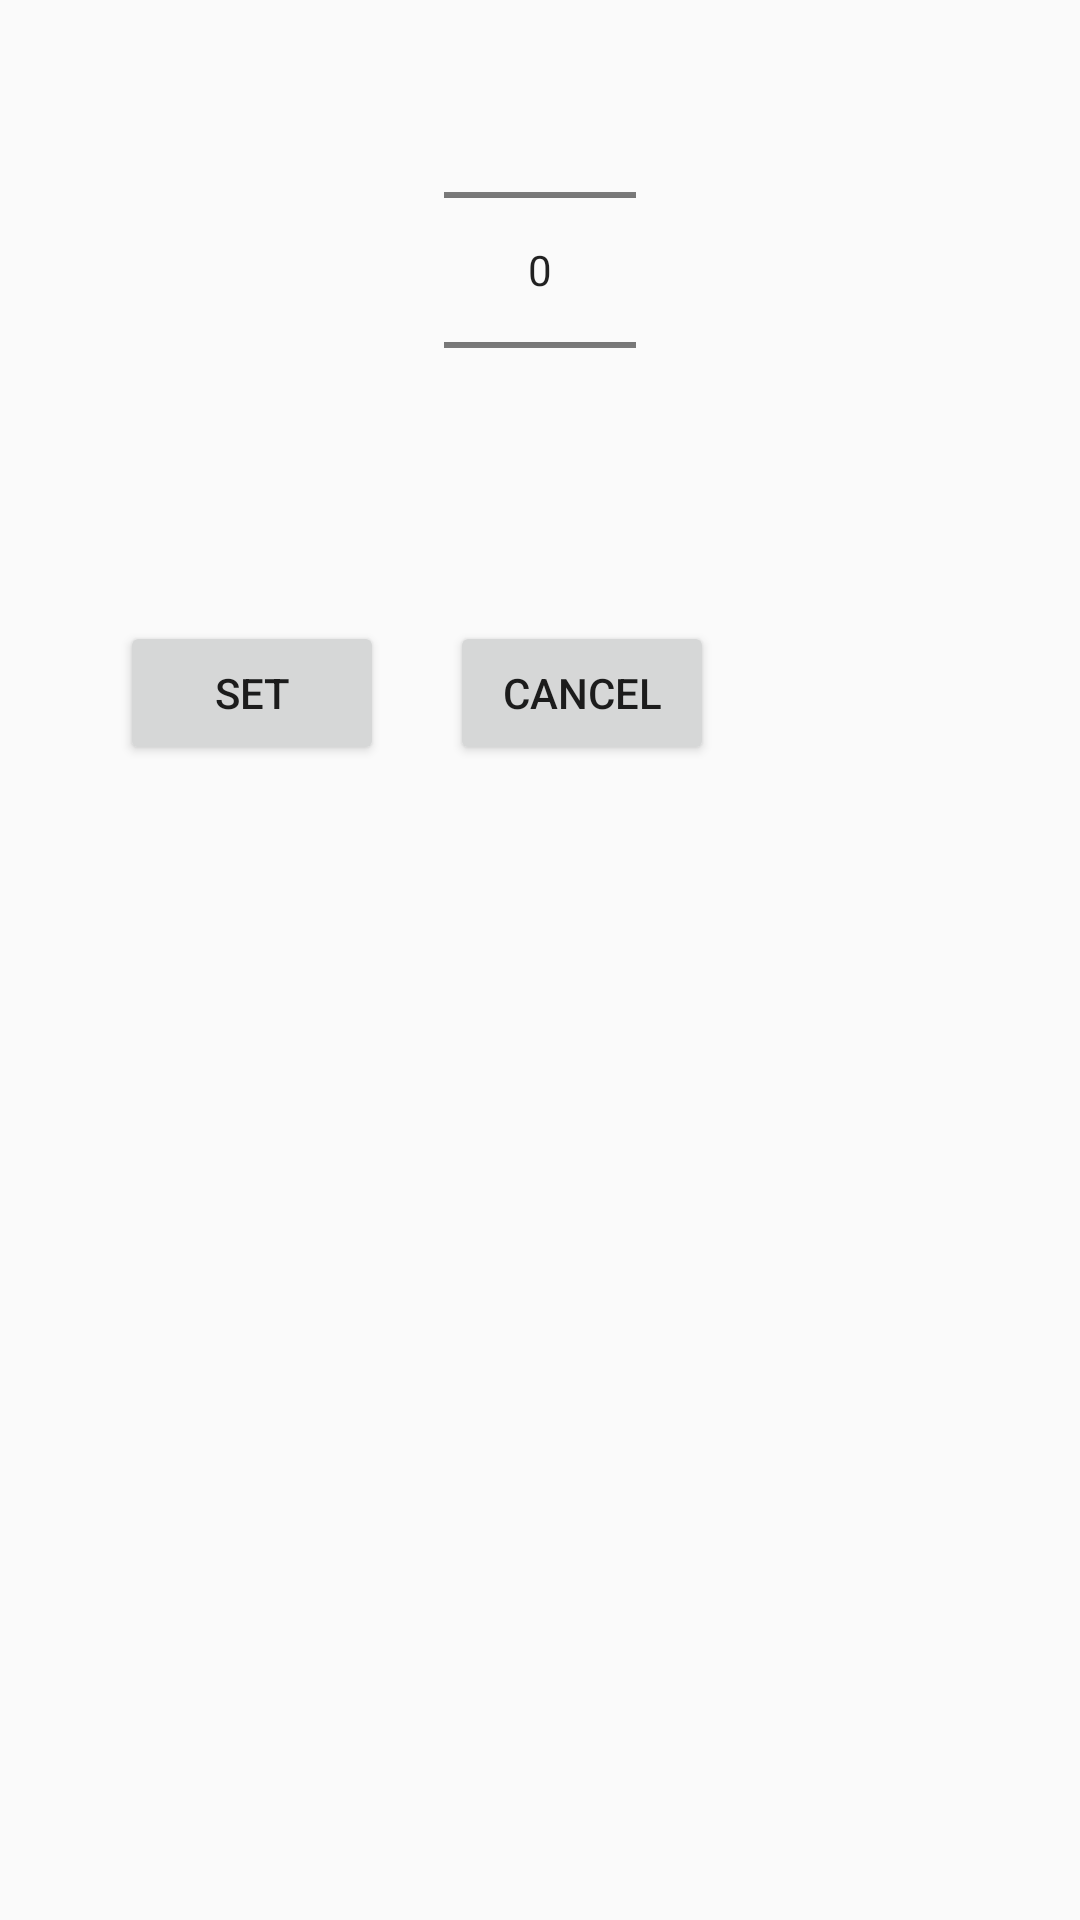

Android layout source for this screen:
<!-- AndroidManifest.xml: application theme Theme.AppCompat.Light.NoActionBar -->
<!-- res/layout/snooze_length_dialog.xml -->
<RelativeLayout xmlns:android="http://schemas.android.com/apk/res/android"
    android:layout_width="wrap_content"
    android:layout_height="wrap_content"
    >

    <NumberPicker
        android:id="@+id/numberPicker1"
        android:layout_width="wrap_content"
        android:layout_height="wrap_content"
        android:layout_alignParentTop="true"
        android:layout_centerHorizontal="true" />


    <Button
        android:id="@+id/set_button"
        android:layout_width="wrap_content"
        android:layout_height="wrap_content"
        android:layout_alignParentStart="true"
        android:layout_alignParentTop="true"
        android:layout_marginStart="40dp"
        android:layout_marginTop="207dp"
        android:layout_marginBottom="20dp"
        android:text="set" />

    <Button
        android:id="@+id/cancel_button"
        android:layout_width="wrap_content"
        android:layout_height="wrap_content"
        android:layout_alignParentStart="true"
        android:layout_alignParentTop="true"

        android:layout_marginRight="40dp"
        android:layout_marginEnd="40dp"

        android:layout_marginStart="150dp"
        android:layout_marginTop="207dp"
        android:text="cancel" />



</RelativeLayout>
<!-- resources referenced by this layout -->
<resources>

</resources>
